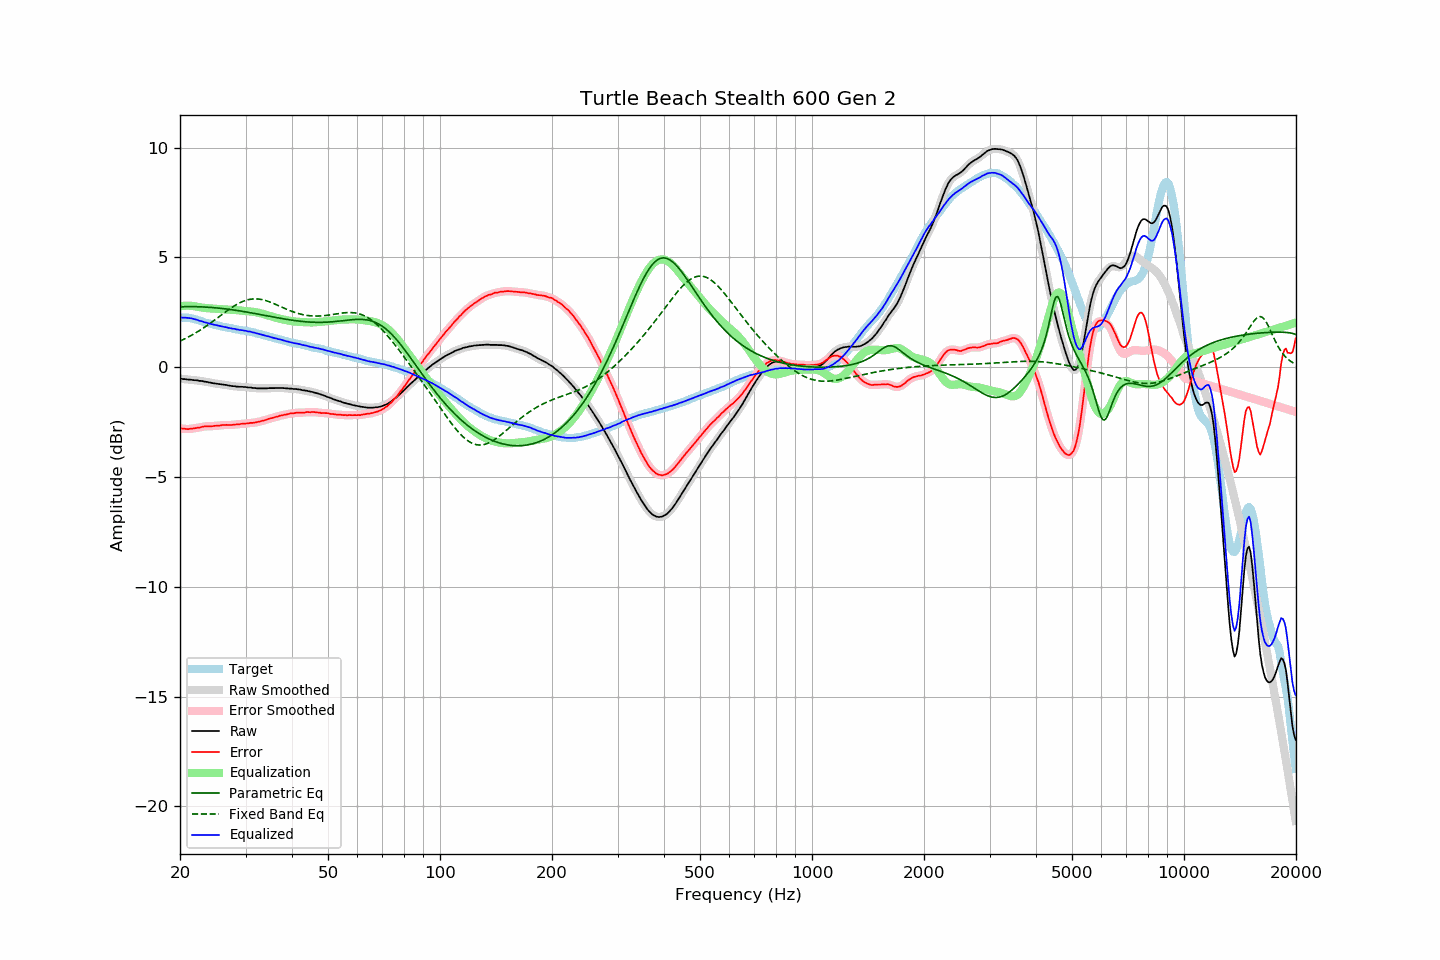

The table this chart was drawn from, first rows:
frequency, raw, error, smoothed, error_smoothed, equalization, parametric_eq, fixed_band_eq, equalized_raw, equalized_smoothed, target
20.00, -0.51, -2.77, -0.51, -2.77, 2.78, 2.75, 1.20, 2.27, 2.27, 2.26
20.20, -0.52, -2.78, -0.52, -2.79, 2.79, 2.76, 1.23, 2.27, 2.26, 2.26
20.40, -0.54, -2.80, -0.53, -2.80, 2.80, 2.76, 1.26, 2.26, 2.26, 2.26
20.61, -0.54, -2.80, -0.54, -2.81, 2.80, 2.76, 1.30, 2.26, 2.26, 2.26
20.81, -0.55, -2.81, -0.55, -2.81, 2.80, 2.76, 1.33, 2.25, 2.25, 2.26
21.02, -0.56, -2.82, -0.56, -2.81, 2.81, 2.76, 1.37, 2.25, 2.25, 2.26
21.23, -0.56, -2.80, -0.56, -2.81, 2.80, 2.76, 1.41, 2.24, 2.24, 2.24
21.44, -0.57, -2.80, -0.57, -2.80, 2.80, 2.76, 1.45, 2.23, 2.23, 2.23
21.66, -0.58, -2.79, -0.58, -2.79, 2.79, 2.76, 1.49, 2.21, 2.21, 2.21
21.87, -0.59, -2.78, -0.59, -2.78, 2.78, 2.76, 1.53, 2.19, 2.19, 2.19
22.09, -0.59, -2.77, -0.59, -2.77, 2.77, 2.76, 1.58, 2.18, 2.17, 2.18
22.31, -0.60, -2.75, -0.60, -2.76, 2.75, 2.76, 1.62, 2.15, 2.15, 2.15
22.54, -0.62, -2.75, -0.61, -2.74, 2.74, 2.75, 1.67, 2.12, 2.13, 2.13
22.76, -0.62, -2.73, -0.62, -2.73, 2.73, 2.75, 1.71, 2.11, 2.10, 2.11
22.99, -0.63, -2.71, -0.63, -2.71, 2.71, 2.75, 1.76, 2.08, 2.08, 2.08
23.22, -0.65, -2.70, -0.64, -2.70, 2.70, 2.75, 1.81, 2.06, 2.06, 2.05
23.45, -0.66, -2.69, -0.66, -2.69, 2.70, 2.74, 1.86, 2.04, 2.04, 2.03
23.69, -0.67, -2.69, -0.67, -2.69, 2.69, 2.74, 1.91, 2.02, 2.02, 2.02
23.92, -0.69, -2.69, -0.69, -2.69, 2.68, 2.73, 1.96, 1.99, 2.00, 2.00
24.16, -0.70, -2.69, -0.70, -2.69, 2.68, 2.73, 2.01, 1.98, 1.98, 1.99
24.40, -0.72, -2.69, -0.72, -2.68, 2.68, 2.72, 2.07, 1.96, 1.96, 1.97
24.65, -0.73, -2.68, -0.73, -2.68, 2.67, 2.72, 2.12, 1.94, 1.94, 1.95
24.89, -0.74, -2.66, -0.74, -2.67, 2.67, 2.71, 2.18, 1.93, 1.93, 1.92
25.14, -0.75, -2.66, -0.75, -2.66, 2.66, 2.70, 2.23, 1.91, 1.91, 1.91
25.39, -0.76, -2.65, -0.76, -2.66, 2.65, 2.69, 2.29, 1.89, 1.89, 1.89
25.65, -0.77, -2.65, -0.77, -2.65, 2.65, 2.69, 2.34, 1.88, 1.88, 1.88
25.91, -0.78, -2.63, -0.78, -2.64, 2.64, 2.68, 2.40, 1.86, 1.86, 1.85
26.16, -0.79, -2.63, -0.79, -2.63, 2.64, 2.67, 2.45, 1.85, 1.85, 1.84
26.43, -0.80, -2.63, -0.80, -2.63, 2.63, 2.66, 2.50, 1.83, 1.83, 1.83
26.69, -0.81, -2.62, -0.81, -2.63, 2.63, 2.65, 2.56, 1.82, 1.82, 1.81
26.96, -0.83, -2.63, -0.83, -2.63, 2.63, 2.64, 2.61, 1.80, 1.80, 1.80
27.23, -0.84, -2.63, -0.84, -2.63, 2.62, 2.63, 2.66, 1.78, 1.78, 1.79
27.50, -0.85, -2.63, -0.85, -2.63, 2.62, 2.62, 2.71, 1.77, 1.77, 1.78
27.77, -0.86, -2.62, -0.86, -2.62, 2.62, 2.61, 2.76, 1.76, 1.76, 1.76
28.05, -0.86, -2.61, -0.87, -2.61, 2.61, 2.60, 2.81, 1.75, 1.74, 1.75
28.33, -0.88, -2.61, -0.87, -2.60, 2.60, 2.59, 2.85, 1.72, 1.73, 1.73
28.62, -0.88, -2.60, -0.88, -2.60, 2.60, 2.58, 2.89, 1.72, 1.72, 1.72
28.90, -0.89, -2.59, -0.89, -2.59, 2.59, 2.57, 2.93, 1.70, 1.70, 1.70
29.19, -0.89, -2.57, -0.89, -2.58, 2.58, 2.56, 2.96, 1.69, 1.69, 1.68
29.48, -0.89, -2.57, -0.89, -2.57, 2.58, 2.55, 3.00, 1.69, 1.68, 1.68
29.78, -0.90, -2.57, -0.90, -2.57, 2.57, 2.53, 3.03, 1.67, 1.67, 1.67
30.08, -0.90, -2.56, -0.91, -2.57, 2.56, 2.52, 3.05, 1.66, 1.66, 1.66
30.38, -0.92, -2.56, -0.91, -2.56, 2.56, 2.51, 3.07, 1.64, 1.64, 1.64
30.68, -0.92, -2.55, -0.92, -2.55, 2.55, 2.50, 3.09, 1.63, 1.63, 1.63
30.99, -0.92, -2.53, -0.93, -2.54, 2.54, 2.48, 3.10, 1.62, 1.61, 1.61
31.30, -0.94, -2.54, -0.93, -2.53, 2.53, 2.47, 3.11, 1.59, 1.60, 1.60
31.61, -0.94, -2.53, -0.94, -2.52, 2.52, 2.46, 3.12, 1.58, 1.58, 1.59
31.93, -0.95, -2.51, -0.95, -2.51, 2.51, 2.44, 3.12, 1.56, 1.56, 1.56
32.24, -0.96, -2.49, -0.96, -2.50, 2.50, 2.43, 3.11, 1.54, 1.54, 1.53
32.57, -0.96, -2.48, -0.96, -2.48, 2.48, 2.41, 3.11, 1.52, 1.52, 1.52
32.89, -0.96, -2.47, -0.96, -2.46, 2.46, 2.40, 3.10, 1.50, 1.50, 1.51
33.22, -0.96, -2.44, -0.96, -2.44, 2.44, 2.39, 3.08, 1.48, 1.48, 1.48
33.55, -0.96, -2.43, -0.96, -2.43, 2.42, 2.37, 3.06, 1.46, 1.46, 1.47
33.89, -0.96, -2.40, -0.96, -2.40, 2.40, 2.36, 3.04, 1.44, 1.44, 1.44
34.23, -0.96, -2.38, -0.96, -2.38, 2.38, 2.35, 3.02, 1.42, 1.42, 1.42
34.57, -0.95, -2.35, -0.95, -2.36, 2.36, 2.33, 3.00, 1.41, 1.40, 1.40
34.92, -0.95, -2.33, -0.95, -2.33, 2.34, 2.32, 2.97, 1.39, 1.39, 1.38
35.27, -0.95, -2.32, -0.95, -2.31, 2.31, 2.30, 2.94, 1.36, 1.36, 1.37
35.62, -0.95, -2.30, -0.95, -2.29, 2.29, 2.29, 2.91, 1.34, 1.34, 1.35
35.97, -0.95, -2.27, -0.95, -2.28, 2.27, 2.28, 2.88, 1.32, 1.32, 1.32
... 635 more rows
